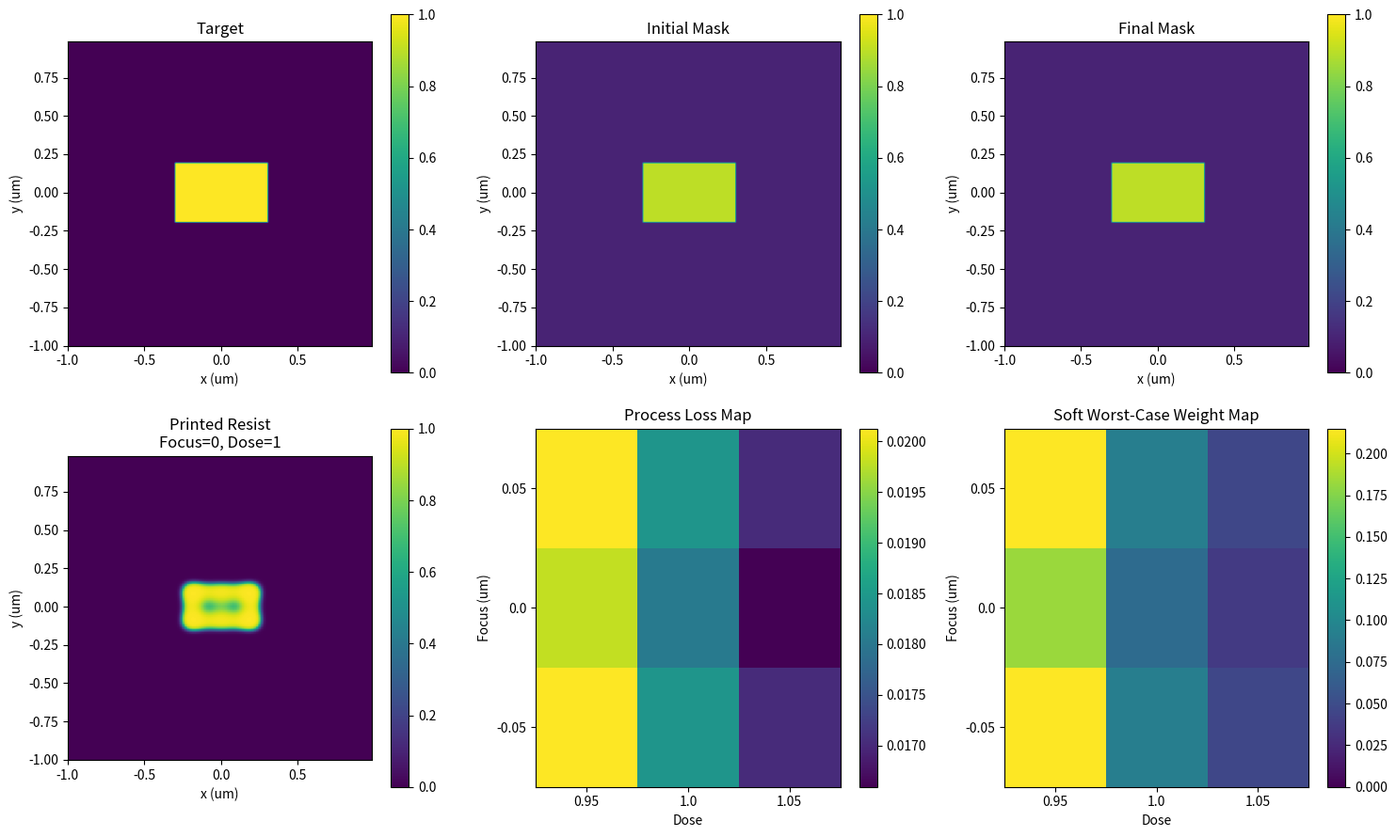
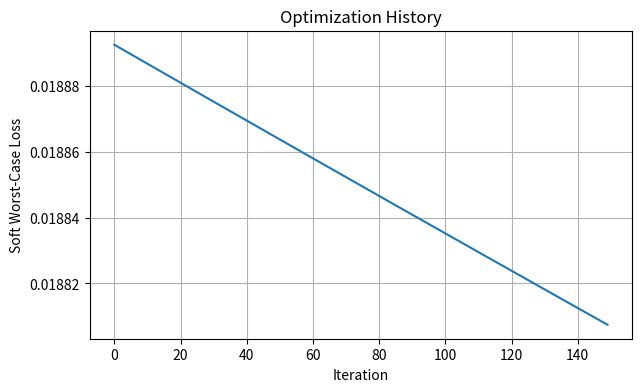

Write Python code to recreate these figures, in order.
import numpy as np
import matplotlib.pyplot as plt


# =========================================================
# 1. Grid
# =========================================================

N = 128
L = 2.0
dx = L / N

x = np.arange(N) * dx - L / 2
y = np.arange(N) * dx - L / 2

X, Y = np.meshgrid(x, y)


# =========================================================
# 2. Target
# =========================================================

target = (
    (np.abs(X) <= 0.60 / 2)
    &
    (np.abs(Y) <= 0.40 / 2)
).astype(float)


# =========================================================
# 3. Initial optimization variable Z
# =========================================================

eps = 0.10

mask_init = np.clip(
    target,
    eps,
    1.0 - eps
)

Z_initial = np.log(
    mask_init
    /
    (1.0 - mask_init)
)


def sigmoid(z):

    return 1.0 / (
        1.0 + np.exp(-z)
    )


# =========================================================
# 4. Optical parameters
# =========================================================

wavelength = 0.193
NA = 0.85

cutoff = NA / wavelength


freq = np.fft.fftfreq(
    N,
    d=dx
)

FX, FY = np.meshgrid(
    freq,
    freq
)


# =========================================================
# 5. Partial coherent source
# =========================================================

source_shift = 0.6

source_points = [
    (+source_shift, 0.0, 0.5),
    (-source_shift, 0.0, 0.5)
]


# =========================================================
# 6. Process conditions
# =========================================================

focus_list = np.array([
    -0.05,
     0.00,
    +0.05
])

dose_list = np.array([
    0.95,
    1.00,
    1.05
])


# =========================================================
# 7. Defocused shifted pupil
# =========================================================

def make_pupil(
    source_x,
    source_y,
    focus
):

    fx = FX - source_x
    fy = FY - source_y


    aperture = (
        np.sqrt(
            fx**2
            +
            fy**2
        )
        <= cutoff
    ).astype(float)


    phase = np.exp(
        -1j
        *
        np.pi
        *
        wavelength
        *
        focus
        *
        (
            fx**2
            +
            fy**2
        )
    )


    return (
        aperture
        *
        phase
    )


# =========================================================
# 8. Partial coherent imaging
# =========================================================

def optical_forward(
    mask,
    focus
):

    spectrum = np.fft.fft2(
        mask
    )


    total_intensity = np.zeros_like(
        mask,
        dtype=float
    )


    fields = []
    pupils = []


    for (
        source_x,
        source_y,
        weight
    ) in source_points:

        pupil = make_pupil(
            source_x,
            source_y,
            focus
        )


        field = np.fft.ifft2(
            spectrum
            *
            pupil
        )


        total_intensity += (
            weight
            *
            np.abs(field)**2
        )


        fields.append(
            field
        )

        pupils.append(
            pupil
        )


    return (
        total_intensity,
        fields,
        pupils
    )


# =========================================================
# 9. Fixed normalization reference
# =========================================================

reference_intensity, _, _ = optical_forward(
    target,
    focus=0.0
)

reference_peak = np.max(
    reference_intensity
)


# =========================================================
# 10. Resist
# =========================================================

threshold = 0.5
beta = 20.0


def soft_resist(
    intensity
):

    return 1.0 / (
        1.0
        +
        np.exp(
            -beta
            *
            (
                intensity
                -
                threshold
            )
        )
    )


# =========================================================
# 11. One process condition:
#     loss + mask gradient
# =========================================================

def condition_loss_gradient(
    mask,
    focus,
    dose
):

    (
        intensity,
        fields,
        pupils
    ) = optical_forward(
        mask,
        focus
    )


    # Fixed normalization + dose
    intensity_eff = (
        dose
        *
        intensity
        /
        reference_peak
    )


    resist = soft_resist(
        intensity_eff
    )


    # -----------------------------------------------------
    # Printing loss
    # -----------------------------------------------------

    loss = np.mean(
        (
            resist
            -
            target
        )**2
    )


    # -----------------------------------------------------
    # dL / dR
    # -----------------------------------------------------

    dL_dR = (
        2.0
        *
        (
            resist
            -
            target
        )
        /
        resist.size
    )


    # -----------------------------------------------------
    # dR / dIeff
    # -----------------------------------------------------

    dR_dIeff = (
        beta
        *
        resist
        *
        (
            1.0
            -
            resist
        )
    )


    # -----------------------------------------------------
    # dL / dI
    # -----------------------------------------------------

    dL_dI = (
        dL_dR
        *
        dR_dIeff
        *
        dose
        /
        reference_peak
    )


    # -----------------------------------------------------
    # Partial coherent adjoint
    # -----------------------------------------------------

    grad_mask = np.zeros_like(
        mask,
        dtype=float
    )


    for (
        source,
        field,
        pupil
    ) in zip(
        source_points,
        fields,
        pupils
    ):

        _, _, weight = source


        dL_dE = (
            2.0
            *
            weight
            *
            dL_dI
            *
            field
        )


        grad_source = np.fft.ifft2(
            np.fft.fft2(
                dL_dE
            )
            *
            np.conj(
                pupil
            )
        )


        grad_mask += np.real(
            grad_source
        )


    return (
        loss,
        grad_mask,
        resist
    )


# =========================================================
# 12. Soft worst-case objective
# =========================================================

# Smaller tau -> closer to hard worst-case
# Larger tau  -> closer to average
tau = 0.002


def soft_worst_backward(
    Z
):

    mask = sigmoid(
        Z
    )


    condition_losses = []
    condition_gradients = []


    # -----------------------------------------------------
    # Compute loss and gradient for every process condition
    # -----------------------------------------------------

    for focus in focus_list:

        for dose in dose_list:

            (
                loss,
                grad_mask,
                _
            ) = condition_loss_gradient(
                mask,
                focus,
                dose
            )


            condition_losses.append(
                loss
            )

            condition_gradients.append(
                grad_mask
            )


    condition_losses = np.array(
        condition_losses
    )


    # =====================================================
    # Stable softmax weights
    # =====================================================

    max_loss = np.max(
        condition_losses
    )


    exp_values = np.exp(
        (
            condition_losses
            -
            max_loss
        )
        /
        tau
    )


    weights = (
        exp_values
        /
        np.sum(
            exp_values
        )
    )


    # =====================================================
    # Soft worst-case loss
    #
    # tau * log(mean(exp(loss/tau)))
    # =====================================================

    soft_loss = (
        max_loss
        +
        tau
        *
        np.log(
            np.mean(
                exp_values
            )
        )
    )


    # =====================================================
    # Weighted process-condition gradient
    # =====================================================

    grad_mask_total = np.zeros_like(
        mask,
        dtype=float
    )


    for weight, grad in zip(
        weights,
        condition_gradients
    ):

        grad_mask_total += (
            weight
            *
            grad
        )


    # =====================================================
    # mask = sigmoid(Z)
    # =====================================================

    dM_dZ = (
        mask
        *
        (
            1.0
            -
            mask
        )
    )


    dL_dZ = (
        grad_mask_total
        *
        dM_dZ
    )


    return (
        soft_loss,
        dL_dZ,
        condition_losses,
        weights
    )


# =========================================================
# 13. Optimization
# =========================================================

learning_rate = 10.0
num_iters = 150


Z = Z_initial.copy()

loss_history = []


for it in range(
    num_iters
):

    (
        loss,
        dL_dZ,
        condition_losses,
        weights
    ) = soft_worst_backward(
        Z
    )


    loss_history.append(
        loss
    )


    Z = (
        Z
        -
        learning_rate
        *
        dL_dZ
    )


    if (
        it % 20 == 0
        or
        it == num_iters - 1
    ):

        print(
            f"Iteration {it:3d} | "
            f"Soft worst loss = {loss:.10f} | "
            f"Worst condition = {np.max(condition_losses):.10f}"
        )


# =========================================================
# 14. Final mask
# =========================================================

mask_final = sigmoid(
    Z
)


# =========================================================
# 15. Final process loss + weight maps
# =========================================================

(
    final_soft_loss,
    _,
    final_condition_losses,
    final_weights
) = soft_worst_backward(
    Z
)


loss_matrix = final_condition_losses.reshape(
    len(focus_list),
    len(dose_list)
)


weight_matrix = final_weights.reshape(
    len(focus_list),
    len(dose_list)
)


# =========================================================
# 16. Nominal-condition resist
# =========================================================

(
    nominal_loss,
    _,
    resist_nominal
) = condition_loss_gradient(
    mask_final,
    focus=0.0,
    dose=1.0
)


# =========================================================
# 17. Print results
# =========================================================

print()
print("=" * 70)
print("SOFT WORST-CASE ROBUST ILT")
print("=" * 70)

print(
    "Nominal loss =",
    nominal_loss
)

print(
    "Average process loss =",
    np.mean(
        loss_matrix
    )
)

print(
    "Worst process loss =",
    np.max(
        loss_matrix
    )
)

print(
    "Soft worst loss =",
    final_soft_loss
)

print()
print("Process loss matrix:")
print(
    loss_matrix
)

print()
print("Process weight matrix:")
print(
    weight_matrix
)

print()
print(
    "Weight sum =",
    np.sum(
        weight_matrix
    )
)


# =========================================================
# 18. Plot
# =========================================================

extent = [
    x[0],
    x[-1],
    y[0],
    y[-1]
]


fig, axes = plt.subplots(
    2,
    3,
    figsize=(15, 9)
)


# ---------------------------------------------------------
# Target
# ---------------------------------------------------------

im = axes[0, 0].imshow(
    target,
    extent=extent,
    origin="lower",
    vmin=0,
    vmax=1
)

axes[0, 0].set_title(
    "Target"
)

fig.colorbar(
    im,
    ax=axes[0, 0]
)


# ---------------------------------------------------------
# Initial mask
# ---------------------------------------------------------

im = axes[0, 1].imshow(
    sigmoid(
        Z_initial
    ),
    extent=extent,
    origin="lower",
    vmin=0,
    vmax=1
)

axes[0, 1].set_title(
    "Initial Mask"
)

fig.colorbar(
    im,
    ax=axes[0, 1]
)


# ---------------------------------------------------------
# Final mask
# ---------------------------------------------------------

im = axes[0, 2].imshow(
    mask_final,
    extent=extent,
    origin="lower",
    vmin=0,
    vmax=1
)

axes[0, 2].set_title(
    "Final Mask"
)

fig.colorbar(
    im,
    ax=axes[0, 2]
)


# ---------------------------------------------------------
# Nominal resist
# ---------------------------------------------------------

im = axes[1, 0].imshow(
    resist_nominal,
    extent=extent,
    origin="lower",
    vmin=0,
    vmax=1
)

axes[1, 0].set_title(
    "Printed Resist\nFocus=0, Dose=1"
)

fig.colorbar(
    im,
    ax=axes[1, 0]
)


# ---------------------------------------------------------
# Process loss map
# ---------------------------------------------------------

im = axes[1, 1].imshow(
    loss_matrix,
    origin="lower",
    aspect="auto"
)

axes[1, 1].set_title(
    "Process Loss Map"
)

axes[1, 1].set_xticks(
    range(
        len(dose_list)
    )
)

axes[1, 1].set_xticklabels(
    dose_list
)

axes[1, 1].set_yticks(
    range(
        len(focus_list)
    )
)

axes[1, 1].set_yticklabels(
    focus_list
)

axes[1, 1].set_xlabel(
    "Dose"
)

axes[1, 1].set_ylabel(
    "Focus (um)"
)

fig.colorbar(
    im,
    ax=axes[1, 1]
)


# ---------------------------------------------------------
# Process weight map
# ---------------------------------------------------------

im = axes[1, 2].imshow(
    weight_matrix,
    origin="lower",
    aspect="auto",
    vmin=0
)

axes[1, 2].set_title(
    "Soft Worst-Case Weight Map"
)

axes[1, 2].set_xticks(
    range(
        len(dose_list)
    )
)

axes[1, 2].set_xticklabels(
    dose_list
)

axes[1, 2].set_yticks(
    range(
        len(focus_list)
    )
)

axes[1, 2].set_yticklabels(
    focus_list
)

axes[1, 2].set_xlabel(
    "Dose"
)

axes[1, 2].set_ylabel(
    "Focus (um)"
)

fig.colorbar(
    im,
    ax=axes[1, 2]
)


for ax in axes[0, :]:

    ax.set_xlabel(
        "x (um)"
    )

    ax.set_ylabel(
        "y (um)"
    )


axes[1, 0].set_xlabel(
    "x (um)"
)

axes[1, 0].set_ylabel(
    "y (um)"
)


plt.tight_layout()

plt.show()


# =========================================================
# 19. Optimization history
# =========================================================

plt.figure(
    figsize=(7, 4)
)

plt.plot(
    loss_history
)

plt.xlabel(
    "Iteration"
)

plt.ylabel(
    "Soft Worst-Case Loss"
)

plt.title(
    "Optimization History"
)

plt.grid(
    True
)

plt.show()
